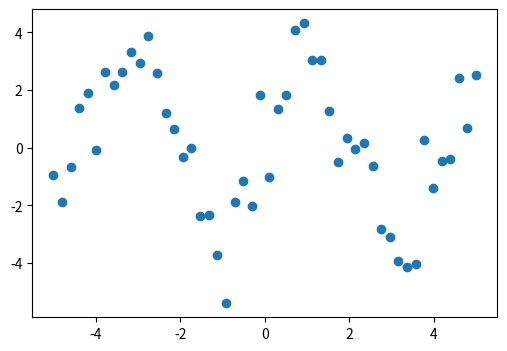

Reproduce this figure in Python.
import numpy as np

# Seed the random number generator for reproducibility
np.random.seed(0)

x_data = np.linspace(-5, 5, num=50)
y_data = 2.9 * np.sin(1.5 * x_data) + np.random.normal(size=50)

# And plot it
import matplotlib.pyplot as plt
plt.figure(figsize=(6, 4))
plt.scatter(x_data, y_data)

from scipy import optimize


def test_func(x, a, b):
    return a * np.sin(b * x)


params, params_covariance = optimize.curve_fit(test_func, x_data, y_data, p0=[2, 2])

print(params)